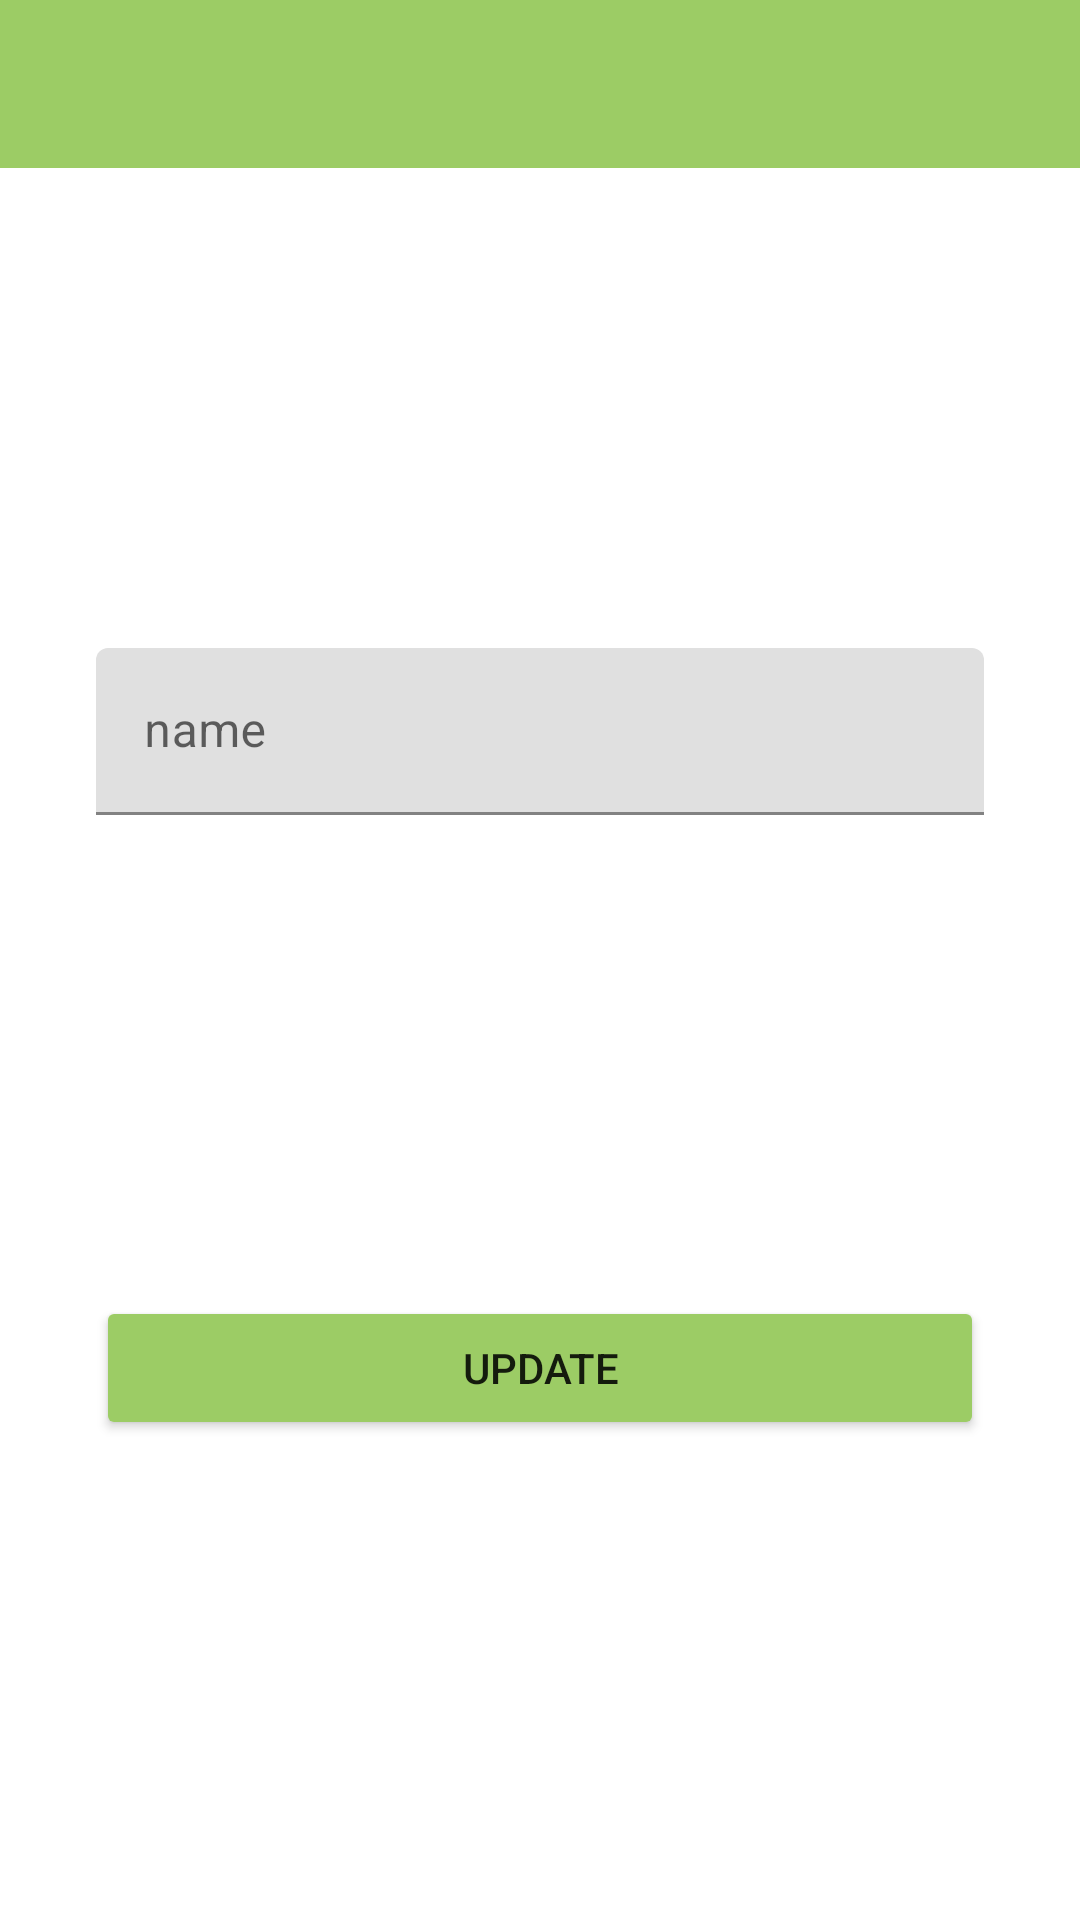

Here is an Android app screen rendered from its layout file. Give the layout XML and the strings, colors and styles it references.
<!-- AndroidManifest.xml: application theme Theme.Homework7 -->
<!-- res/layout/fragment_detail.xml -->
<?xml version="1.0" encoding="utf-8"?>
<layout xmlns:android="http://schemas.android.com/apk/res/android"
    xmlns:app="http://schemas.android.com/apk/res-auto"
    xmlns:tools="http://schemas.android.com/tools">

    <data>
        <variable
            name="toolbarDetailTitle"
            type="String" />
        <variable
            name="detailFragment"
            type="com.example.homework_7.ui.fragments.DetailFragment" />
        <variable
            name="task"
            type="com.example.homework_7.data.entity.Task"/>
    </data>

    <androidx.constraintlayout.widget.ConstraintLayout
        android:layout_width="match_parent"
        android:layout_height="match_parent"
        tools:context=".ui.fragments.DetailFragment">

        <com.google.android.material.textfield.TextInputLayout
            android:id="@+id/textInputLayout3"
            android:layout_width="0dp"
            android:layout_height="wrap_content"
            android:layout_marginStart="32dp"
            android:layout_marginEnd="32dp"
            app:hintTextColor="#8E8888"
            app:layout_constraintBottom_toTopOf="@+id/buttonUpdate"
            app:layout_constraintEnd_toEndOf="parent"
            app:layout_constraintHorizontal_bias="0.5"
            app:layout_constraintStart_toStartOf="parent"
            app:layout_constraintTop_toBottomOf="@+id/toolbarDetail"
            app:layout_constraintVertical_bias="0.5">

            <com.google.android.material.textfield.TextInputEditText
                android:id="@+id/editTextName"
                android:layout_width="match_parent"
                android:layout_height="wrap_content"
                android:hint="name"
                android:isScrollContainer="true"
                android:text="@{task.name}"
                android:textColorHighlight="#F1E791"
                android:textColorLink="#96EF74" />
        </com.google.android.material.textfield.TextInputLayout>

        <Button
            android:id="@+id/buttonUpdate"
            android:layout_width="0dp"
            android:layout_height="wrap_content"
            android:layout_marginStart="32dp"
            android:layout_marginEnd="32dp"
            android:backgroundTint="@color/green_2"
            android:onClick="@{() -> detailFragment.update(task.id, editTextName.getText().toString())}"
            android:text="Update"
            app:layout_constraintBottom_toBottomOf="parent"
            app:layout_constraintEnd_toEndOf="parent"
            app:layout_constraintHorizontal_bias="0.5"
            app:layout_constraintStart_toStartOf="parent"
            app:layout_constraintTop_toBottomOf="@+id/textInputLayout3" />

        <androidx.appcompat.widget.Toolbar
            android:id="@+id/toolbarDetail"
            android:layout_width="match_parent"
            android:layout_height="wrap_content"
            android:background="@color/green_2"
            android:minHeight="?attr/actionBarSize"
            android:theme="?attr/actionBarTheme"
            app:title="@{toolbarDetailTitle}" />
    </androidx.constraintlayout.widget.ConstraintLayout>
</layout>
<!-- resources referenced by this layout -->
<resources>
  <color name="green_2">#9ccc65</color>
  <style name="Theme.Homework7" parent="Theme.MaterialComponents.DayNight.DarkActionBar">
          
          <item name="colorPrimary">@color/purple_500</item>
          <item name="colorPrimaryVariant">@color/purple_700</item>
          <item name="colorOnPrimary">@color/white</item>
          
          <item name="colorSecondary">@color/teal_200</item>
          <item name="colorSecondaryVariant">@color/teal_700</item>
          <item name="colorOnSecondary">@color/black</item>
          
          <item name="android:statusBarColor">@color/green_1</item>
          
          <item name="windowNoTitle">true</item>
          <item name="windowActionBar">false</item>
      </style>
  <color name="purple_500">#FF6200EE</color>
  <color name="purple_700">#FF3700B3</color>
  <color name="white">#FFFFFFFF</color>
  <color name="teal_200">#FF03DAC5</color>
  <color name="teal_700">#FF018786</color>
  <color name="black">#FF000000</color>
  <color name="green_1">#6b9b37</color>
</resources>
